Run: headless pygame with SDL's dummy video driver; simulated clock (each Clock.tick advances the game by its frame time, no real sleeping); random seed 0; keys injected as events and as key.get_pressed() state; no mouse input.
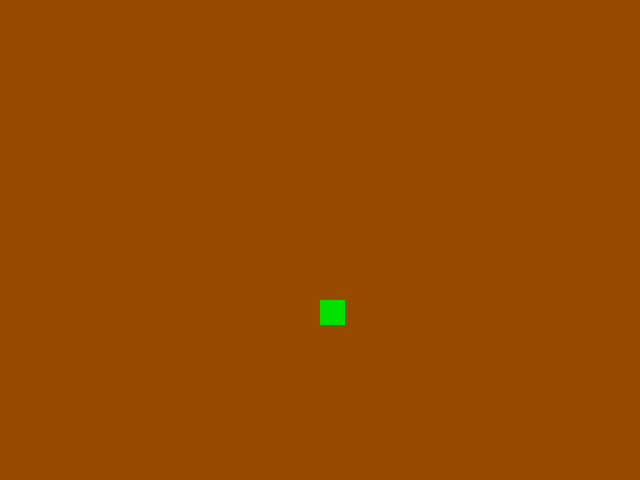
Frame 1 of 4 · flips 1–60 · no input
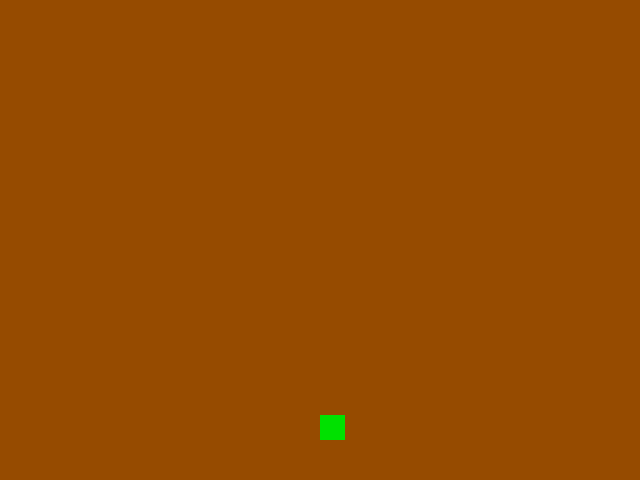
Frame 2 of 4 · flips 61–180 · tapped SPACE, RETURN · held RIGHT (→), D
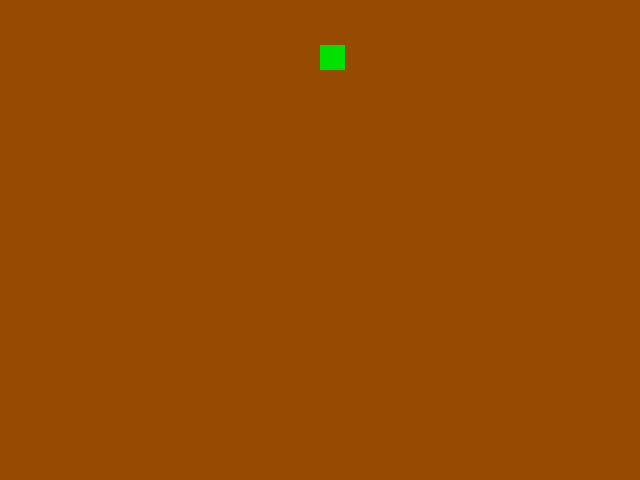
Frame 3 of 4 · flips 181–300 · held DOWN (↓), S
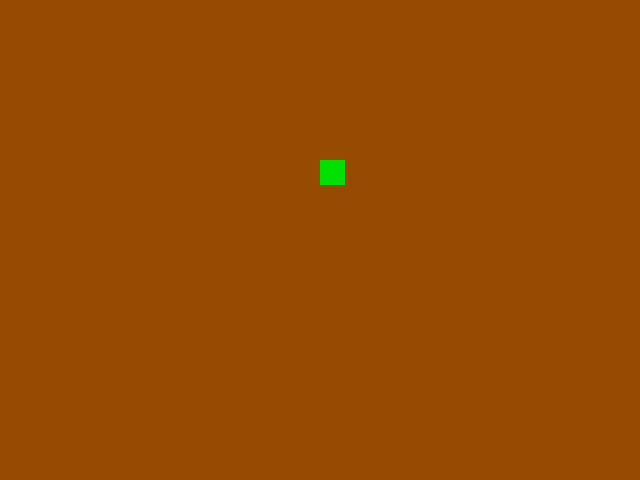
Frame 4 of 4 · flips 301–420 · held LEFT (←), A, UP (↑), W

The pygame program that drew these frames:

"""
Author: Christine Wei
Date: May 10, 2023,
Description: Brown background with green square moving from right to left of the screen
"""

# Initialize
import pygame
pygame.init()

# Display
screen = pygame.display.set_mode((640, 480))
pygame.display.set_caption("move a box")

# Entities
background = pygame.Surface(screen.get_size())
background = background.convert()

# Brown background
background.fill((150, 75, 0))

# make a green 25 x 25 box
box = pygame.Surface((25, 25))
box = box.convert()
box.fill((0, 225, 0))

# set up some box variables
box_x = 320
box_y = 0


# ACTION: ALTER
# Assign
clock = pygame.time.Clock()
keepGoing = True
# Loop
while keepGoing:
    # Time
    clock.tick(30)
    # Events
    for event in pygame.event.get():
        if event.type == pygame.QUIT:
            keepGoing = False

    # modify box value
    box_y += 5

    # check boundaries
    if box_y > 480:
        box_y = 0

    # Refresh screen
    screen.blit(background, (0, 0))
    screen.blit(box, (box_x, box_y))
    pygame.display.flip()

# Close the game window
pygame.quit()
